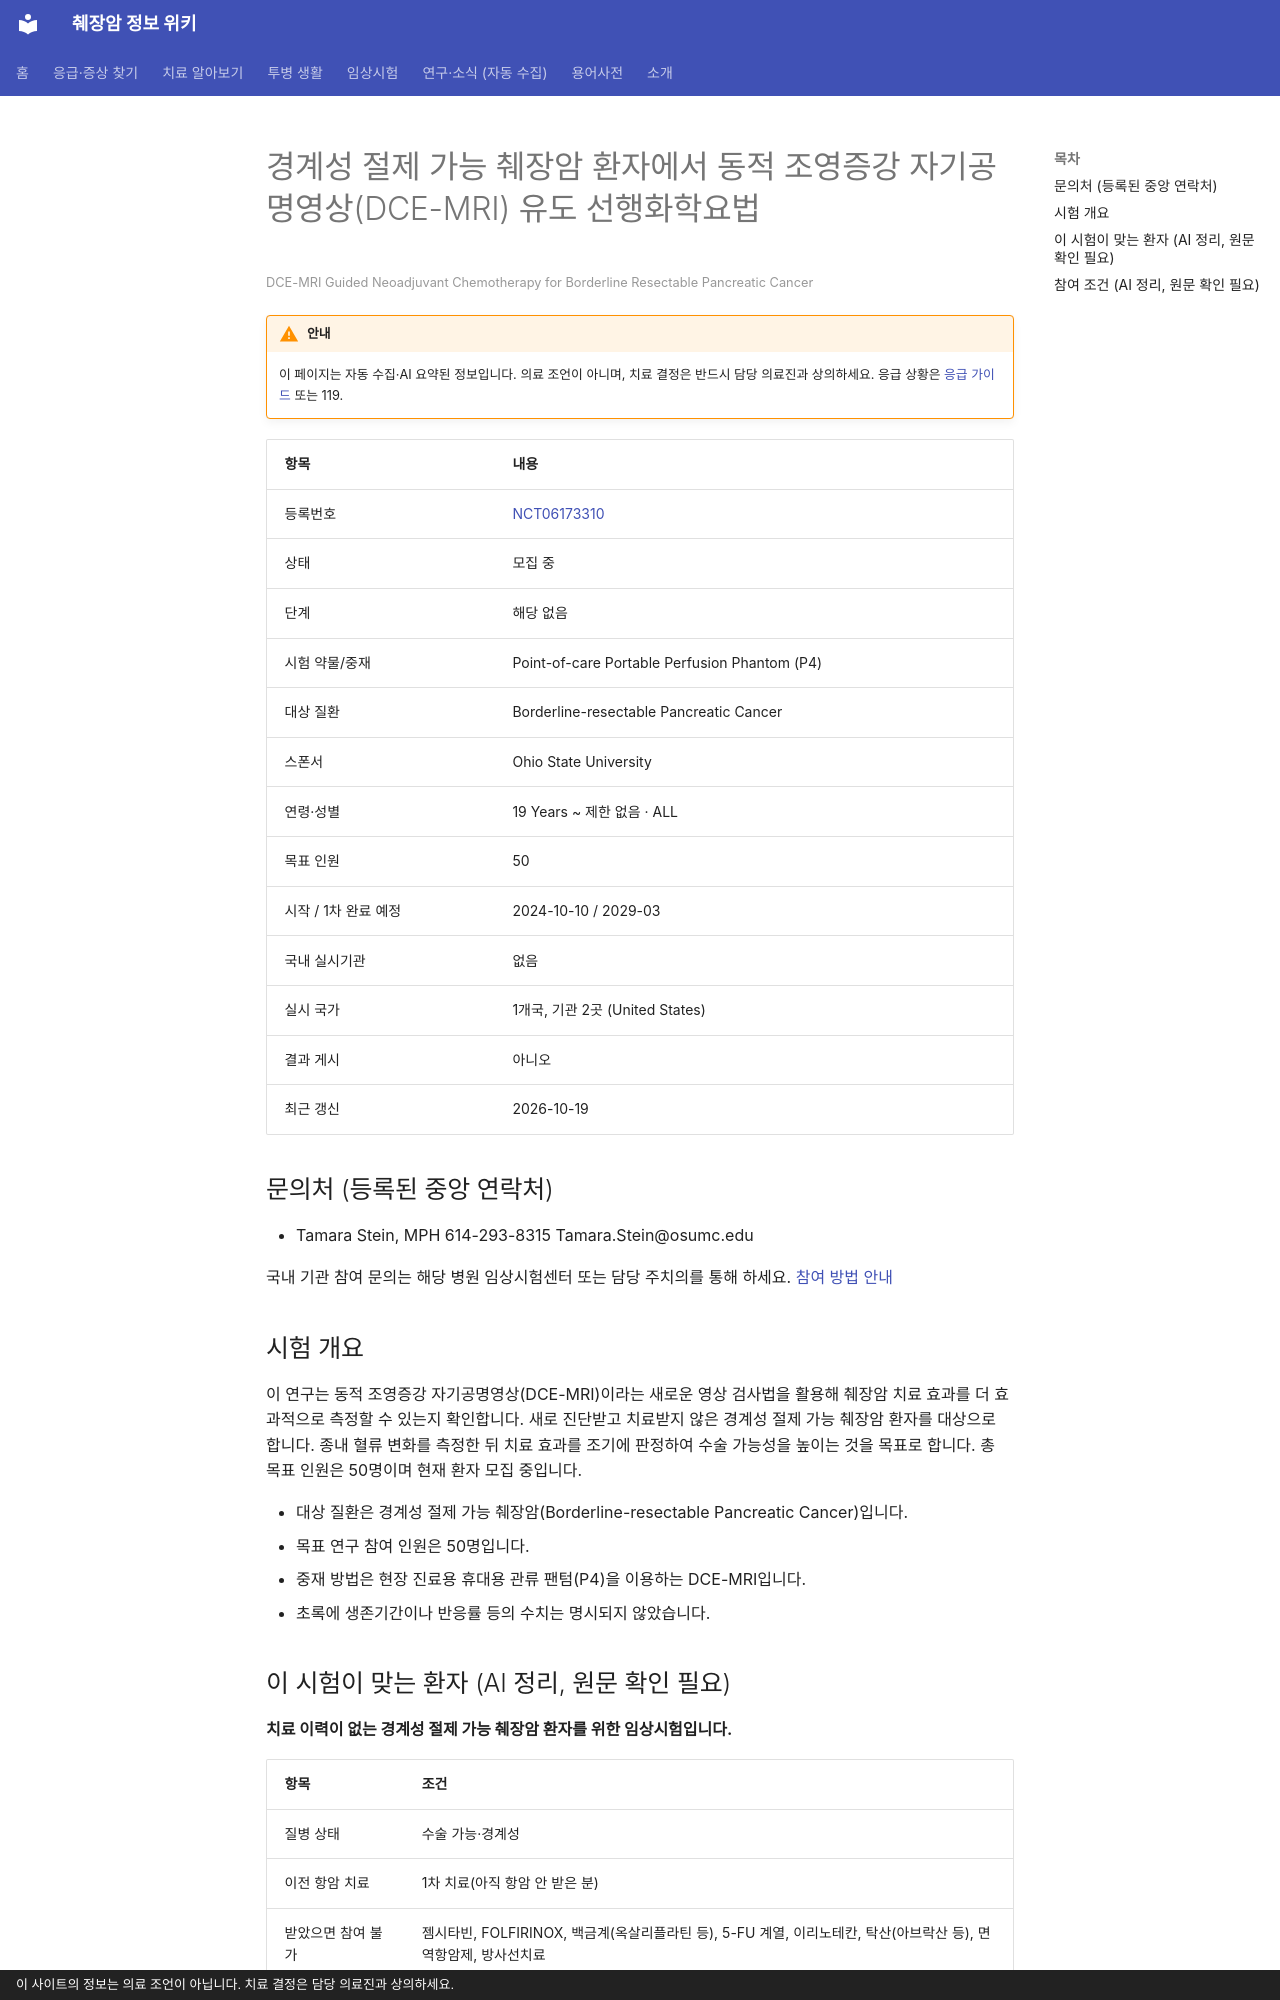

repository: hizorro88-rgb/papersearcher · page: _generated/trials/NCT06173310/index.html · generator: mkdocs · copyright: 이 사이트의 정보는 의료 조언이 아닙니다. 치료 결정은 담당 의료진과 상의하세요.

---
title: "NCT06173310 경계성 절제 가능 췌장암 환자에서 동적 조영증강 자기공명영상(DCE-MRI) 유도 선행화학요법"
description: "해당 없음 · 모집 중"
comments: true
search:
  boost: 0.4
---

# 경계성 절제 가능 췌장암 환자에서 동적 조영증강 자기공명영상(DCE-MRI) 유도 선행화학요법

<small>DCE-MRI Guided Neoadjuvant Chemotherapy for Borderline Resectable Pancreatic Cancer</small>

!!! warning "안내"
    이 페이지는 자동 수집·AI 요약된 정보입니다. 의료 조언이 아니며, 치료 결정은 반드시 담당 의료진과 상의하세요. 응급 상황은 [응급 가이드](../../guides/emergency/index.md) 또는 119.

| 항목 | 내용 |
|---|---|
| 등록번호 | [NCT06173310](https://clinicaltrials.gov/study/NCT06173310) |
| 상태 | 모집 중 |
| 단계 | 해당 없음 |
| 시험 약물/중재 | Point-of-care Portable Perfusion Phantom (P4) |
| 대상 질환 | Borderline-resectable Pancreatic Cancer |
| 스폰서 | Ohio State University |
| 연령·성별 | 19 Years ~ 제한 없음 · ALL |
| 목표 인원 | 50 |
| 시작 / 1차 완료 예정 | 2024-10-10 / 2029-03 |
| 국내 실시기관 | 없음 |
| 실시 국가 | 1개국, 기관 2곳 (United States) |
| 결과 게시 | 아니오 |
| 최근 갱신 | 2026-10-19 |

## 문의처 (등록된 중앙 연락처)

- Tamara Stein, MPH 614-293-8315 Tamara.Stein@osumc.edu

국내 기관 참여 문의는 해당 병원 임상시험센터 또는 담당 주치의를 통해 하세요. [참여 방법 안내](../../guides/trials/how-to-apply.md)

## 시험 개요

이 연구는 동적 조영증강 자기공명영상(DCE-MRI)이라는 새로운 영상 검사법을 활용해 췌장암 치료 효과를 더 효과적으로 측정할 수 있는지 확인합니다. 새로 진단받고 치료받지 않은 경계성 절제 가능 췌장암 환자를 대상으로 합니다. 종내 혈류 변화를 측정한 뒤 치료 효과를 조기에 판정하여 수술 가능성을 높이는 것을 목표로 합니다. 총 목표 인원은 50명이며 현재 환자 모집 중입니다.

- 대상 질환은 경계성 절제 가능 췌장암(Borderline-resectable Pancreatic Cancer)입니다.
- 목표 연구 참여 인원은 50명입니다.
- 중재 방법은 현장 진료용 휴대용 관류 팬텀(P4)을 이용하는 DCE-MRI입니다.
- 초록에 생존기간이나 반응률 등의 수치는 명시되지 않았습니다.

## 이 시험이 맞는 환자 (AI 정리, 원문 확인 필요)

**치료 이력이 없는 경계성 절제 가능 췌장암 환자를 위한 임상시험입니다.**

| 항목 | 조건 |
|---|---|
| 질병 상태 | 수술 가능·경계성 |
| 이전 항암 치료 | 1차 치료(아직 항암 안 받은 분) |
| 받았으면 참여 불가 | 젬시타빈, FOLFIRINOX, 백금계(옥살리플라틴 등), 5-FU 계열, 이리노테칸, 탁산(아브락산 등), 면역항암제, 방사선치료 |
| ECOG 수행능력 | 미확인 |

주요 제외 기준: 이전 방사선 치료, 화학요법, 수술 이력 · MRI 검사 안전성 금기 사항 · 임신 또는 수유 중이거나 임신·출산 계획이 있는 경우

내 상황에 맞는지 한 번에 보려면 [맞춤 임상시험 찾기](../../guides/trials/finder.md).
